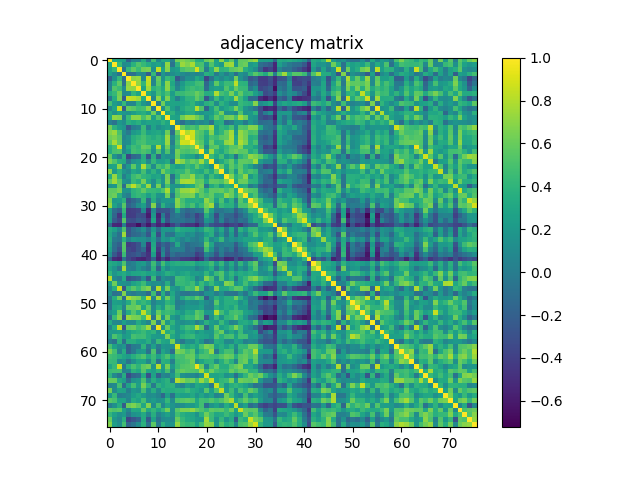

The table this chart was drawn from, first rows:
1.000000000000000000e+00, 3.152690000000000214e-01, 2.934149999999999814e-01, 2.634130000000000082e-01, -1.811200000000000032e-01, 4.962300000000000044e-02, 4.903199999999999920e-02, 3.379989999999999939e-01, -3.355000000000000343e-02, 4.788450000000000206e-01, 8.298200000000000021e-02, 3.234139999999999793e-01, 3.081360000000000210e-01, 2.697599999999999998e-02, 6.290660000000000140e-01, 6.725999999999999757e-01, 6.170120000000000049e-01, 5.623810000000000198e-01, 3.611739999999999950e-01, 3.459450000000000025e-01, 5.939240000000000075e-01, 6.576490000000000391e-01, 2.642789999999999861e-01, 6.905550000000000299e-01
3.152690000000000214e-01, 1.000000000000000000e+00, 4.295889999999999986e-01, 1.073820000000000052e-01, 1.397539999999999893e-01, 3.768889999999999740e-01, 5.274590000000000112e-01, 4.325800000000000201e-01, 3.447430000000000216e-01, 2.296539999999999970e-01, 2.817819999999999769e-01, 1.525380000000000069e-01, 7.098349999999999937e-01, -6.942399999999999960e-02, 3.898670000000000191e-01, 7.415319999999999689e-01, 6.694740000000000135e-01, 7.715400000000000036e-01, 4.876300000000000079e-01, 5.006300000000000194e-01, 1.651199999999999890e-01, 5.248260000000000147e-01, 2.814900000000000180e-01, 2.008749999999999980e-01
2.934149999999999814e-01, 4.295889999999999986e-01, 1.000000000000000000e+00, -7.627200000000000646e-02, 4.221849999999999770e-01, 5.704320000000000501e-01, 4.483320000000000083e-01, 6.234790000000000054e-01, 6.520519999999999650e-01, 1.410379999999999967e-01, 8.411180000000000323e-01, 2.638889999999999847e-01, 6.812909999999999799e-01, 1.913559999999999983e-01, 2.455489999999999895e-01, 5.078340000000000076e-01, 5.645999999999999908e-01, 5.744730000000000114e-01, 8.864589999999999970e-01, 5.273290000000000477e-01, 6.819999999999999674e-03, 3.597449999999999815e-01, 7.039260000000000517e-01, 3.812220000000000053e-01
2.634130000000000082e-01, 1.073820000000000052e-01, -7.627200000000000646e-02, 1.000000000000000000e+00, -1.101629999999999970e-01, -8.420999999999999319e-02, 1.108259999999999940e-01, 9.473700000000000176e-02, -2.009910000000000030e-01, 4.285359999999999725e-01, -2.085239999999999871e-01, 1.852759999999999962e-01, 2.485400000000000109e-02, 1.190070000000000017e-01, 1.854200000000000015e-01, 1.123129999999999962e-01, 5.466900000000000232e-02, 9.866999999999999382e-02, 4.961399999999999838e-02, 7.872700000000000531e-02, 3.737550000000000039e-01, 3.244949999999999779e-01, 2.651000000000000145e-03, 1.729849999999999999e-01
-1.811200000000000032e-01, 1.397539999999999893e-01, 4.221849999999999770e-01, -1.101629999999999970e-01, 1.000000000000000000e+00, 7.014470000000000427e-01, 7.328550000000000342e-01, 1.170569999999999944e-01, 8.517860000000000431e-01, 6.262800000000000311e-02, 5.919990000000000530e-01, 1.514969999999999928e-01, 4.355370000000000075e-01, 3.652790000000000203e-01, -2.357619999999999993e-01, -2.871500000000000094e-02, 1.427209999999999868e-01, 1.279730000000000034e-01, 3.207659999999999956e-01, 2.210189999999999932e-01, -3.658120000000000260e-01, -5.752100000000000268e-02, 2.022829999999999906e-01, 9.144399999999999751e-02
4.962300000000000044e-02, 3.768889999999999740e-01, 5.704320000000000501e-01, -8.420999999999999319e-02, 7.014470000000000427e-01, 1.000000000000000000e+00, 7.122960000000000402e-01, 4.086210000000000120e-01, 8.193279999999999452e-01, 6.991400000000000392e-02, 5.498790000000000067e-01, 2.340710000000000013e-01, 6.928469999999999906e-01, 3.017759999999999887e-01, 1.023899999999999984e-02, 2.044630000000000059e-01, 3.597469999999999835e-01, 3.614220000000000210e-01, 4.627490000000000214e-01, 4.753279999999999728e-01, -1.485819999999999919e-01, 1.534929999999999906e-01, 5.636689999999999756e-01, 3.121550000000000158e-01
4.903199999999999920e-02, 5.274590000000000112e-01, 4.483320000000000083e-01, 1.108259999999999940e-01, 7.328550000000000342e-01, 7.122960000000000402e-01, 1.000000000000000000e+00, 2.822180000000000244e-01, 7.585140000000000216e-01, 3.843320000000000070e-01, 4.575739999999999807e-01, 3.249130000000000074e-01, 6.942019999999999857e-01, 3.696169999999999733e-01, 6.194199999999999706e-02, 2.646789999999999976e-01, 4.166969999999999841e-01, 4.639809999999999768e-01, 4.107129999999999947e-01, 4.414839999999999876e-01, -1.049619999999999997e-01, 2.133879999999999943e-01, 2.609980000000000078e-01, 2.348459999999999992e-01
3.379989999999999939e-01, 4.325800000000000201e-01, 6.234790000000000054e-01, 9.473700000000000176e-02, 1.170569999999999944e-01, 4.086210000000000120e-01, 2.822180000000000244e-01, 1.000000000000000000e+00, 3.478160000000000140e-01, 1.899430000000000007e-01, 4.868120000000000225e-01, 3.552719999999999767e-01, 5.014929999999999666e-01, 2.292589999999999906e-01, 4.430970000000000186e-01, 4.476209999999999911e-01, 4.897210000000000174e-01, 4.956320000000000170e-01, 6.023680000000000145e-01, 5.191000000000000059e-01, 3.523970000000000158e-01, 3.542049999999999921e-01, 7.886870000000000269e-01, 4.850760000000000072e-01
-3.355000000000000343e-02, 3.447430000000000216e-01, 6.520519999999999650e-01, -2.009910000000000030e-01, 8.517860000000000431e-01, 8.193279999999999452e-01, 7.585140000000000216e-01, 3.478160000000000140e-01, 1.000000000000000000e+00, 7.014800000000000202e-02, 7.078630000000000200e-01, 2.405869999999999953e-01, 6.618129999999999846e-01, 2.839720000000000022e-01, 1.770700000000000052e-02, 2.491349999999999953e-01, 3.949779999999999958e-01, 3.946089999999999876e-01, 5.759349999999999747e-01, 4.553900000000000170e-01, -2.462280000000000024e-01, 1.105339999999999934e-01, 4.470419999999999949e-01, 2.222880000000000134e-01
4.788450000000000206e-01, 2.296539999999999970e-01, 1.410379999999999967e-01, 4.285359999999999725e-01, 6.262800000000000311e-02, 6.991400000000000392e-02, 3.843320000000000070e-01, 1.899430000000000007e-01, 7.014800000000000202e-02, 1.000000000000000000e+00, 1.285700000000000037e-02, 6.211699999999999999e-01, 2.562240000000000073e-01, 2.804670000000000218e-01, 2.784470000000000001e-01, 2.933879999999999821e-01, 3.396179999999999755e-01, 4.045090000000000074e-01, 2.327629999999999977e-01, 1.629589999999999927e-01, 3.712969999999999882e-01, 4.155059999999999865e-01, 1.123399999999999954e-01, 3.911549999999999749e-01
8.298200000000000021e-02, 2.817819999999999769e-01, 8.411180000000000323e-01, -2.085239999999999871e-01, 5.919990000000000530e-01, 5.498790000000000067e-01, 4.575739999999999807e-01, 4.868120000000000225e-01, 7.078630000000000200e-01, 1.285700000000000037e-02, 1.000000000000000000e+00, 1.370490000000000042e-01, 5.238180000000000058e-01, 2.621519999999999961e-01, 1.200050000000000006e-01, 3.245609999999999884e-01, 4.135679999999999912e-01, 3.951870000000000105e-01, 8.027459999999999596e-01, 5.240299999999999958e-01, -1.696489999999999942e-01, 2.462100000000000122e-01, 4.995280000000000276e-01, 2.125299999999999967e-01
3.234139999999999793e-01, 1.525380000000000069e-01, 2.638889999999999847e-01, 1.852759999999999962e-01, 1.514969999999999928e-01, 2.340710000000000013e-01, 3.249130000000000074e-01, 3.552719999999999767e-01, 2.405869999999999953e-01, 6.211699999999999999e-01, 1.370490000000000042e-01, 1.000000000000000000e+00, 3.067409999999999859e-01, 3.906209999999999960e-01, 2.131669999999999954e-01, 2.344700000000000117e-01, 3.356040000000000134e-01, 3.449130000000000251e-01, 2.270649999999999891e-01, 1.711290000000000033e-01, 2.273570000000000035e-01, 2.443339999999999956e-01, 4.140490000000000004e-01, 6.284129999999999994e-01
3.081360000000000210e-01, 7.098349999999999937e-01, 6.812909999999999799e-01, 2.485400000000000109e-02, 4.355370000000000075e-01, 6.928469999999999906e-01, 6.942019999999999857e-01, 5.014929999999999666e-01, 6.618129999999999846e-01, 2.562240000000000073e-01, 5.238180000000000058e-01, 3.067409999999999859e-01, 1.000000000000000000e+00, 2.918799999999999728e-01, 2.612249999999999850e-01, 6.128780000000000339e-01, 7.421940000000000204e-01, 7.364680000000000115e-01, 6.255199999999999649e-01, 5.142250000000000432e-01, 1.466059999999999863e-01, 3.247940000000000271e-01, 5.738440000000000207e-01, 4.347690000000000166e-01
2.697599999999999998e-02, -6.942399999999999960e-02, 1.913559999999999983e-01, 1.190070000000000017e-01, 3.652790000000000203e-01, 3.017759999999999887e-01, 3.696169999999999733e-01, 2.292589999999999906e-01, 2.839720000000000022e-01, 2.804670000000000218e-01, 2.621519999999999961e-01, 3.906209999999999960e-01, 2.918799999999999728e-01, 1.000000000000000000e+00, 4.884000000000000147e-02, -9.651400000000000257e-02, 1.032740000000000047e-01, 1.348099999999999993e-02, 1.274649999999999950e-01, 6.795900000000000551e-02, 1.348810000000000009e-01, -6.420499999999999818e-02, 3.272349999999999981e-01, 3.540639999999999898e-01
6.290660000000000140e-01, 3.898670000000000191e-01, 2.455489999999999895e-01, 1.854200000000000015e-01, -2.357619999999999993e-01, 1.023899999999999984e-02, 6.194199999999999706e-02, 4.430970000000000186e-01, 1.770700000000000052e-02, 2.784470000000000001e-01, 1.200050000000000006e-01, 2.131669999999999954e-01, 2.612249999999999850e-01, 4.884000000000000147e-02, 1.000000000000000000e+00, 5.964990000000000014e-01, 4.650719999999999854e-01, 5.206460000000000532e-01, 4.480279999999999818e-01, 6.299179999999999779e-01, 6.150149999999999784e-01, 7.756840000000000401e-01, 2.443569999999999909e-01, 4.189559999999999951e-01
6.725999999999999757e-01, 7.415319999999999689e-01, 5.078340000000000076e-01, 1.123129999999999962e-01, -2.871500000000000094e-02, 2.044630000000000059e-01, 2.646789999999999976e-01, 4.476209999999999911e-01, 2.491349999999999953e-01, 2.933879999999999821e-01, 3.245609999999999884e-01, 2.344700000000000117e-01, 6.128780000000000339e-01, -9.651400000000000257e-02, 5.964990000000000014e-01, 1.000000000000000000e+00, 7.949810000000000487e-01, 8.732550000000000034e-01, 5.783639999999999892e-01, 5.231820000000000359e-01, 3.646960000000000202e-01, 6.837010000000000032e-01, 2.941219999999999946e-01, 4.094820000000000126e-01
6.170120000000000049e-01, 6.694740000000000135e-01, 5.645999999999999908e-01, 5.466900000000000232e-02, 1.427209999999999868e-01, 3.597469999999999835e-01, 4.166969999999999841e-01, 4.897210000000000174e-01, 3.949779999999999958e-01, 3.396179999999999755e-01, 4.135679999999999912e-01, 3.356040000000000134e-01, 7.421940000000000204e-01, 1.032740000000000047e-01, 4.650719999999999854e-01, 7.949810000000000487e-01, 1.000000000000000000e+00, 8.671419999999999684e-01, 5.661399999999999766e-01, 5.003300000000000525e-01, 2.940289999999999848e-01, 4.958890000000000242e-01, 4.404839999999999867e-01, 5.499669999999999837e-01
5.623810000000000198e-01, 7.715400000000000036e-01, 5.744730000000000114e-01, 9.866999999999999382e-02, 1.279730000000000034e-01, 3.614220000000000210e-01, 4.639809999999999768e-01, 4.956320000000000170e-01, 3.946089999999999876e-01, 4.045090000000000074e-01, 3.951870000000000105e-01, 3.449130000000000251e-01, 7.364680000000000115e-01, 1.348099999999999993e-02, 5.206460000000000532e-01, 8.732550000000000034e-01, 8.671419999999999684e-01, 1.000000000000000000e+00, 6.184589999999999810e-01, 5.439990000000000103e-01, 2.865219999999999989e-01, 6.022570000000000423e-01, 3.650399999999999756e-01, 4.039300000000000113e-01
3.611739999999999950e-01, 4.876300000000000079e-01, 8.864589999999999970e-01, 4.961399999999999838e-02, 3.207659999999999956e-01, 4.627490000000000214e-01, 4.107129999999999947e-01, 6.023680000000000145e-01, 5.759349999999999747e-01, 2.327629999999999977e-01, 8.027459999999999596e-01, 2.270649999999999891e-01, 6.255199999999999649e-01, 1.274649999999999950e-01, 4.480279999999999818e-01, 5.783639999999999892e-01, 5.661399999999999766e-01, 6.184589999999999810e-01, 1.000000000000000000e+00, 6.133140000000000258e-01, 1.015270000000000061e-01, 5.340780000000000527e-01, 5.679840000000000444e-01, 3.428379999999999761e-01
3.459450000000000025e-01, 5.006300000000000194e-01, 5.273290000000000477e-01, 7.872700000000000531e-02, 2.210189999999999932e-01, 4.753279999999999728e-01, 4.414839999999999876e-01, 5.191000000000000059e-01, 4.553900000000000170e-01, 1.629589999999999927e-01, 5.240299999999999958e-01, 1.711290000000000033e-01, 5.142250000000000432e-01, 6.795900000000000551e-02, 6.299179999999999779e-01, 5.231820000000000359e-01, 5.003300000000000525e-01, 5.439990000000000103e-01, 6.133140000000000258e-01, 1.000000000000000000e+00, 2.749179999999999957e-01, 7.458789999999999587e-01, 3.907840000000000202e-01, 2.963219999999999743e-01
5.939240000000000075e-01, 1.651199999999999890e-01, 6.819999999999999674e-03, 3.737550000000000039e-01, -3.658120000000000260e-01, -1.485819999999999919e-01, -1.049619999999999997e-01, 3.523970000000000158e-01, -2.462280000000000024e-01, 3.712969999999999882e-01, -1.696489999999999942e-01, 2.273570000000000035e-01, 1.466059999999999863e-01, 1.348810000000000009e-01, 6.150149999999999784e-01, 3.646960000000000202e-01, 2.940289999999999848e-01, 2.865219999999999989e-01, 1.015270000000000061e-01, 2.749179999999999957e-01, 1.000000000000000000e+00, 4.374350000000000183e-01, 3.041329999999999867e-01, 4.753029999999999755e-01
6.576490000000000391e-01, 5.248260000000000147e-01, 3.597449999999999815e-01, 3.244949999999999779e-01, -5.752100000000000268e-02, 1.534929999999999906e-01, 2.133879999999999943e-01, 3.542049999999999921e-01, 1.105339999999999934e-01, 4.155059999999999865e-01, 2.462100000000000122e-01, 2.443339999999999956e-01, 3.247940000000000271e-01, -6.420499999999999818e-02, 7.756840000000000401e-01, 6.837010000000000032e-01, 4.958890000000000242e-01, 6.022570000000000423e-01, 5.340780000000000527e-01, 7.458789999999999587e-01, 4.374350000000000183e-01, 1.000000000000000000e+00, 1.617230000000000056e-01, 3.196990000000000109e-01
2.642789999999999861e-01, 2.814900000000000180e-01, 7.039260000000000517e-01, 2.651000000000000145e-03, 2.022829999999999906e-01, 5.636689999999999756e-01, 2.609980000000000078e-01, 7.886870000000000269e-01, 4.470419999999999949e-01, 1.123399999999999954e-01, 4.995280000000000276e-01, 4.140490000000000004e-01, 5.738440000000000207e-01, 3.272349999999999981e-01, 2.443569999999999909e-01, 2.941219999999999946e-01, 4.404839999999999867e-01, 3.650399999999999756e-01, 5.679840000000000444e-01, 3.907840000000000202e-01, 3.041329999999999867e-01, 1.617230000000000056e-01, 1.000000000000000000e+00, 5.829039999999999777e-01
6.905550000000000299e-01, 2.008749999999999980e-01, 3.812220000000000053e-01, 1.729849999999999999e-01, 9.144399999999999751e-02, 3.121550000000000158e-01, 2.348459999999999992e-01, 4.850760000000000072e-01, 2.222880000000000134e-01, 3.911549999999999749e-01, 2.125299999999999967e-01, 6.284129999999999994e-01, 4.347690000000000166e-01, 3.540639999999999898e-01, 4.189559999999999951e-01, 4.094820000000000126e-01, 5.499669999999999837e-01, 4.039300000000000113e-01, 3.428379999999999761e-01, 2.963219999999999743e-01, 4.753029999999999755e-01, 3.196990000000000109e-01, 5.829039999999999777e-01, 1.000000000000000000e+00
3.480329999999999813e-01, 7.260389999999999899e-01, 4.082680000000000198e-01, 1.866299999999999903e-02, 2.177439999999999931e-01, 4.516149999999999887e-01, 5.231740000000000279e-01, 4.126529999999999920e-01, 3.716169999999999751e-01, 2.769300000000000095e-01, 3.069999999999999951e-01, 1.509669999999999901e-01, 6.278359999999999497e-01, -8.374500000000000000e-02, 3.616090000000000138e-01, 5.951469999999999816e-01, 5.823509999999999520e-01, 7.114479999999999693e-01, 4.313910000000000244e-01, 4.657979999999999898e-01, 2.149010000000000087e-01, 4.590020000000000211e-01, 3.089740000000000264e-01, 2.440120000000000067e-01
5.731180000000000163e-01, 7.514450000000000296e-01, 5.599739999999999718e-01, 1.702710000000000057e-01, 1.241469999999999935e-01, 4.397510000000000030e-01, 3.478339999999999765e-01, 6.403750000000000275e-01, 3.260029999999999872e-01, 1.315050000000000108e-01, 3.882399999999999740e-01, 1.703649999999999887e-01, 6.457979999999999832e-01, -2.732000000000000053e-03, 5.005359999999999809e-01, 7.631980000000000430e-01, 7.843210000000000459e-01, 7.595929999999999627e-01, 5.598790000000000155e-01, 5.815219999999999834e-01, 3.358720000000000039e-01, 5.785230000000000095e-01, 5.636759999999999549e-01, 5.171710000000000473e-01
1.635089999999999877e-01, 1.985040000000000138e-01, 5.957080000000000153e-01, -9.989800000000000069e-02, 6.349350000000000271e-01, 8.186139999999999528e-01, 5.979780000000000095e-01, 3.616770000000000262e-01, 7.504589999999999872e-01, 1.230139999999999983e-01, 6.463579999999999881e-01, 1.024749999999999966e-01, 4.753760000000000208e-01, 1.862719999999999931e-01, 1.625910000000000133e-01, 2.185719999999999885e-01, 2.988640000000000185e-01, 3.442720000000000224e-01, 5.528359999999999941e-01, 6.272170000000000245e-01, -6.660199999999999454e-02, 3.253389999999999893e-01, 4.300579999999999958e-01, 2.150269999999999959e-01
5.740239999999999787e-01, 5.717900000000000205e-01, 6.496509999999999785e-01, 1.644529999999999881e-01, 1.594679999999999986e-01, 3.898090000000000166e-01, 4.407699999999999951e-01, 5.749760000000000426e-01, 4.372969999999999913e-01, 4.302699999999999858e-01, 4.028470000000000106e-01, 5.256760000000000321e-01, 7.732449999999999601e-01, 1.916720000000000090e-01, 5.482780000000000431e-01, 7.209830000000000405e-01, 7.264690000000000314e-01, 7.851359999999999451e-01, 6.792430000000000412e-01, 5.624900000000000455e-01, 3.925120000000000275e-01, 5.705789999999999473e-01, 5.653430000000000399e-01, 5.961030000000000495e-01
5.774569999999999981e-01, 6.160229999999999873e-01, 3.545300000000000118e-01, 9.702800000000000313e-02, 9.879000000000000628e-03, 3.762289999999999801e-01, 4.282440000000000135e-01, 3.885500000000000065e-01, 2.493470000000000131e-01, 3.819739999999999802e-01, 1.732680000000000053e-01, 1.631160000000000110e-01, 6.231069999999999665e-01, -1.335599999999999982e-02, 5.201360000000000428e-01, 6.177259999999999973e-01, 6.290130000000000443e-01, 6.597030000000000394e-01, 3.870449999999999724e-01, 5.656419999999999781e-01, 4.928620000000000223e-01, 5.751579999999999471e-01, 3.832579999999999876e-01, 4.145869999999999833e-01
6.578580000000000538e-01, 2.104880000000000084e-01, 2.463029999999999942e-01, 3.818380000000000107e-01, -2.629799999999999915e-01, -1.483720000000000039e-01, -3.602600000000000247e-02, 4.189260000000000206e-01, -1.309450000000000058e-01, 3.474329999999999918e-01, 6.598999999999999311e-02, 2.077090000000000047e-01, 1.926910000000000012e-01, 1.986559999999999993e-01, 6.873129999999999518e-01, 4.874249999999999972e-01, 3.515889999999999849e-01, 3.670780000000000154e-01, 3.842709999999999737e-01, 3.383209999999999829e-01, 7.126609999999999889e-01, 5.530049999999999688e-01, 2.660969999999999724e-01, 5.068989999999999885e-01
7.289949999999999486e-01, 2.707439999999999847e-01, 1.196089999999999931e-01, 5.549659999999999593e-01, -1.908910000000000051e-01, -8.080600000000000283e-02, 1.226870000000000044e-01, 2.412320000000000020e-01, -1.212769999999999959e-01, 6.807330000000000325e-01, -6.046200000000000185e-02, 3.787340000000000151e-01, 1.531530000000000113e-01, 8.419799999999999507e-02, 6.765130000000000310e-01, 5.201390000000000180e-01, 3.925819999999999865e-01, 5.002959999999999630e-01, 2.862140000000000239e-01, 4.215949999999999975e-01, 6.540770000000000195e-01, 7.636770000000000502e-01, 7.517100000000000171e-02, 4.391729999999999801e-01
2.545229999999999992e-01, -1.009619999999999962e-01, -2.002039999999999931e-01, 4.306550000000000100e-01, -4.158120000000000149e-01, -3.930460000000000065e-01, -3.573700000000000210e-01, 7.739899999999999558e-02, -4.998119999999999785e-01, 1.067680000000000018e-01, -3.115589999999999749e-01, -2.619619999999999727e-01, -2.688849999999999851e-01, -1.216269999999999990e-01, 3.142079999999999873e-01, -4.310699999999999948e-02, -1.419729999999999881e-01, -9.098799999999999943e-02, -4.187300000000000050e-02, -1.847400000000000084e-02, 5.480730000000000324e-01, 2.343709999999999960e-01, -5.741799999999999682e-02, -4.485900000000000304e-02
2.425019999999999953e-01, -1.567389999999999894e-01, -4.550029999999999908e-01, 3.266049999999999787e-01, -4.170389999999999930e-01, -4.030779999999999919e-01, -3.035630000000000273e-01, -3.216550000000000242e-01, -5.926540000000000141e-01, 1.868980000000000086e-01, -5.474580000000000002e-01, 2.233000000000000176e-03, -3.557009999999999894e-01, -9.478100000000000414e-02, -2.218200000000000033e-02, -1.020059999999999995e-01, -2.407489999999999908e-01, -1.526609999999999912e-01, -3.742190000000000238e-01, -2.458370000000000000e-01, 3.588370000000000171e-01, 8.946199999999999986e-02, -3.240319999999999867e-01, 7.856000000000000136e-03
2.345180000000000042e-01, -2.257949999999999957e-01, -3.597190000000000110e-01, 5.437229999999999563e-01, -3.040050000000000252e-01, -3.122699999999999920e-01, -2.136230000000000073e-01, -2.540810000000000013e-01, -4.557689999999999797e-01, 2.880630000000000135e-01, -4.828049999999999842e-01, 1.488289999999999891e-01, -2.973319999999999852e-01, -6.464300000000000601e-02, -6.651300000000000268e-02, -5.560799999999999771e-02, -1.282439999999999969e-01, -1.026389999999999941e-01, -3.157519999999999771e-01, -2.313790000000000013e-01, 1.866750000000000076e-01, 9.965000000000000246e-02, -2.478440000000000087e-01, 5.242299999999999738e-02
-1.369740000000000124e-01, -5.212639999999999496e-01, -5.358629999999999782e-01, 6.359000000000000069e-03, -5.074990000000000334e-01, -4.956880000000000175e-01, -6.567629999999999857e-01, -4.141719999999999846e-01, -6.141720000000000512e-01, -3.615300000000000180e-01, -5.510669999999999735e-01, -4.648470000000000102e-01, -5.858290000000000441e-01, -4.017410000000000148e-01, -2.106790000000000052e-01, -4.012720000000000176e-01, -4.608559999999999879e-01, -4.563940000000000219e-01, -5.497170000000000112e-01, -3.501480000000000148e-01, -4.686599999999999794e-02, -2.773479999999999834e-01, -3.522549999999999848e-01, -3.543290000000000051e-01
3.389599999999999835e-01, 2.479079999999999895e-01, 5.938700000000000229e-02, 5.167530000000000179e-01, -2.862179999999999724e-01, -1.041249999999999953e-01, -2.264800000000000146e-02, 1.295280000000000042e-01, -1.435029999999999917e-01, 1.936769999999999881e-01, -1.276599999999999957e-01, 1.862759999999999971e-01, 1.787350000000000050e-01, 1.528430000000000066e-01, 3.752150000000000207e-01, 3.079140000000000210e-01, 2.856339999999999990e-01, 2.777729999999999921e-01, 1.429100000000000092e-01, 2.461280000000000134e-01, 4.357449999999999934e-01, 3.798360000000000070e-01, 1.103940000000000060e-01, 3.183329999999999771e-01
3.134399999999999964e-01, 1.024530000000000024e-01, -8.267800000000000149e-02, 7.447390000000000398e-01, -2.638059999999999850e-01, -1.409900000000000042e-01, -1.071000000000000008e-01, -8.540999999999999981e-03, -2.527030000000000109e-01, 2.970709999999999740e-01, -3.157460000000000266e-01, 2.124010000000000065e-01, -6.062200000000000227e-02, -5.667799999999999921e-02, 2.056429999999999925e-01, 2.227939999999999920e-01, 1.039009999999999934e-01, 1.527050000000000074e-01, 1.034599999999999929e-02, 6.455099999999999727e-02, 2.755870000000000264e-01, 3.629510000000000236e-01, -3.366000000000000068e-03, 2.124790000000000012e-01
3.434499999999999775e-01, -1.388400000000000051e-02, -6.457000000000000239e-02, 3.717790000000000261e-01, 2.418800000000000117e-02, 1.664440000000000086e-01, 1.320949999999999902e-01, 1.437269999999999937e-01, 3.160099999999999715e-02, 2.442469999999999919e-01, -1.013020000000000032e-01, 2.040180000000000049e-01, 1.436270000000000047e-01, 2.931150000000000144e-01, 1.434890000000000054e-01, 4.232500000000000151e-02, 1.519240000000000035e-01, 3.940699999999999759e-02, -7.203000000000000201e-03, 9.541499999999999981e-02, 4.106250000000000178e-01, 9.951799999999999535e-02, 2.189450000000000007e-01, 4.297690000000000121e-01
2.958560000000000079e-01, -8.737899999999999834e-02, -1.914260000000000128e-01, 5.477450000000000374e-01, -4.146139999999999826e-01, -3.792300000000000115e-01, -2.725130000000000052e-01, 7.335300000000000153e-02, -4.872020000000000239e-01, 2.942960000000000020e-01, -3.314659999999999829e-01, -1.431330000000000102e-01, -2.424620000000000108e-01, -7.127300000000000302e-02, 3.159100000000000241e-01, -1.227000000000000009e-03, -1.284500000000000086e-01, -5.592099999999999849e-02, -3.667800000000000227e-02, 1.121699999999999954e-02, 5.772990000000000066e-01, 2.947779999999999845e-01, -5.478600000000000136e-02, 8.269999999999999574e-03
2.510820000000000274e-01, -1.049439999999999956e-01, -2.886969999999999814e-01, 5.406199999999999894e-01, -3.460770000000000235e-01, -3.883489999999999998e-01, -2.596879999999999744e-01, -1.228420000000000067e-01, -5.229909999999999837e-01, 3.356120000000000214e-01, -4.214269999999999960e-01, 1.727800000000000169e-02, -2.687229999999999897e-01, 7.120999999999999726e-03, 2.774000000000000077e-02, 2.161000000000000074e-02, -1.573460000000000136e-01, -9.992299999999999793e-02, -2.329029999999999989e-01, -2.111699999999999966e-01, 4.706110000000000015e-01, 1.708790000000000031e-01, -1.471560000000000090e-01, 3.050800000000000040e-02
1.392780000000000129e-01, -2.399280000000000024e-01, -4.248310000000000142e-01, 4.528880000000000128e-01, -3.149870000000000170e-01, -2.886070000000000024e-01, -2.071959999999999913e-01, -3.273300000000000098e-01, -4.750499999999999723e-01, 2.393039999999999889e-01, -5.195260000000000433e-01, 7.885399999999999354e-02, -3.198710000000000164e-01, -8.287600000000000522e-02, -1.812280000000000002e-01, -1.429739999999999900e-01, -1.656539999999999957e-01, -1.800849999999999951e-01, -4.027000000000000024e-01, -3.222869999999999902e-01, 7.870399999999999618e-02, -3.061799999999999938e-02, -2.815170000000000172e-01, -2.204000000000000056e-02
-1.760960000000000025e-01, -5.177509999999999613e-01, -5.553810000000000136e-01, -7.595599999999999574e-02, -3.508769999999999945e-01, -4.448889999999999789e-01, -5.346889999999999699e-01, -5.580399999999999805e-01, -4.571350000000000136e-01, -1.683570000000000066e-01, -5.686569999999999681e-01, -3.560559999999999836e-01, -5.354400000000000270e-01, -3.185819999999999763e-01, -3.233940000000000148e-01, -4.100409999999999888e-01, -4.302529999999999966e-01, -4.689760000000000040e-01, -5.530009999999999648e-01, -4.602939999999999809e-01, -1.453979999999999995e-01, -3.769259999999999833e-01, -4.328130000000000033e-01, -3.811820000000000208e-01
3.323760000000000048e-01, 2.816799999999999859e-01, 2.023790000000000033e-01, 5.220069999999999988e-01, -1.471300000000000038e-02, 3.662499999999999784e-02, 1.769189999999999929e-01, 2.242069999999999896e-01, 2.046900000000000108e-02, 4.556129999999999902e-01, 5.140900000000000331e-02, 4.805780000000000052e-01, 2.485769999999999924e-01, 3.290170000000000039e-01, 3.624569999999999736e-01, 3.458539999999999948e-01, 3.659160000000000190e-01, 3.855290000000000106e-01, 2.463629999999999987e-01, 2.985119999999999996e-01, 3.405509999999999926e-01, 4.629940000000000166e-01, 2.083190000000000042e-01, 4.237630000000000008e-01
2.817850000000000077e-01, 1.642180000000000029e-01, -4.040500000000000341e-02, 7.455110000000000348e-01, 3.757100000000000023e-02, 5.775999999999999884e-03, 1.703900000000000137e-01, 5.536599999999999855e-02, -5.676400000000000196e-02, 3.932959999999999789e-01, -1.857360000000000122e-01, 2.955860000000000154e-01, 9.208399999999999919e-02, 2.277510000000000090e-01, 2.013389999999999902e-01, 1.961960000000000093e-01, 1.917609999999999870e-01, 1.862499999999999989e-01, 3.104399999999999868e-02, 1.221669999999999978e-01, 2.176480000000000081e-01, 3.513270000000000004e-01, -2.352999999999999883e-02, 2.669639999999999791e-01
4.035920000000000063e-01, 1.799020000000000064e-01, 2.809090000000000198e-01, 3.374249999999999750e-01, 2.195259999999999989e-01, 2.875929999999999875e-01, 2.974820000000000242e-01, 3.306970000000000187e-01, 2.546359999999999735e-01, 2.936369999999999814e-01, 1.554300000000000126e-01, 2.357640000000000013e-01, 3.633680000000000243e-01, 3.132380000000000164e-01, 2.163019999999999943e-01, 2.856190000000000118e-01, 3.272070000000000256e-01, 2.392799999999999927e-01, 2.430009999999999948e-01, 2.094479999999999953e-01, 4.128100000000000103e-01, 2.187360000000000138e-01, 4.366929999999999978e-01, 5.307340000000000391e-01
8.066179999999999461e-01, 9.550400000000000555e-02, 1.414699999999999985e-02, 3.286470000000000224e-01, -2.875510000000000010e-01, -2.148180000000000089e-01, -1.490380000000000038e-01, 1.168259999999999993e-01, -2.818220000000000169e-01, 4.391300000000000203e-01, -1.512989999999999891e-01, 1.422410000000000063e-01, 5.913600000000000106e-02, 2.706599999999999978e-02, 4.645340000000000025e-01, 4.375620000000000065e-01, 3.742019999999999791e-01, 3.171930000000000027e-01, 5.101499999999999785e-02, 1.462019999999999986e-01, 6.831650000000000222e-01, 5.015359999999999818e-01, 8.950199999999999823e-02, 5.156260000000000288e-01
2.281529999999999947e-01, 6.132419999999999538e-01, 1.605759999999999965e-01, 1.494880000000000098e-01, 1.082130000000000036e-01, 2.696899999999999853e-01, 3.374480000000000257e-01, 4.547860000000000236e-01, 1.827729999999999910e-01, 1.243520000000000042e-01, 1.388270000000000060e-01, 5.893400000000000027e-02, 3.504869999999999930e-01, 1.755699999999999969e-02, 4.334149999999999947e-01, 4.286550000000000082e-01, 3.992009999999999725e-01, 4.588949999999999974e-01, 2.340160000000000018e-01, 4.369290000000000118e-01, 2.914430000000000076e-01, 4.365970000000000129e-01, 2.435650000000000037e-01, 1.879300000000000137e-01
1.033960000000000018e-01, 3.505229999999999735e-01, 8.590600000000000458e-01, -2.632639999999999980e-01, 4.260740000000000083e-01, 5.531329999999999858e-01, 4.267329999999999735e-01, 5.887919999999999821e-01, 6.738380000000000480e-01, -5.434999999999999727e-03, 8.088410000000000322e-01, 1.847389999999999866e-01, 6.311499999999999888e-01, 2.202949999999999908e-01, 1.515320000000000000e-01, 3.501960000000000073e-01, 4.995839999999999725e-01, 4.640159999999999840e-01, 7.321039999999999770e-01, 4.273810000000000109e-01, -5.592500000000000249e-02, 1.183010000000000034e-01, 6.996769999999999934e-01, 2.939840000000000231e-01
1.641789999999999916e-01, -8.047899999999999499e-02, -5.854499999999999982e-02, 6.659469999999999557e-01, 2.653900000000000009e-02, -2.934200000000000003e-02, 5.603000000000000341e-02, 2.884300000000000058e-02, -1.237670000000000020e-01, 4.667100000000000137e-01, -1.778000000000000136e-01, 3.583569999999999811e-01, -4.367299999999999655e-02, 3.051579999999999848e-01, 7.507400000000000184e-02, -4.480399999999999661e-02, -6.739599999999999758e-02, 3.902000000000000086e-03, 2.130299999999999902e-02, -6.460299999999999376e-02, 1.506399999999999961e-01, 1.680619999999999892e-01, 1.633400000000000130e-02, 1.335290000000000088e-01
-6.768999999999999843e-03, 3.439300000000000135e-01, 6.105080000000000506e-01, -1.195579999999999976e-01, 7.796459999999999502e-01, 6.850739999999999608e-01, 6.437829999999999941e-01, 3.893320000000000114e-01, 8.507609999999999895e-01, 6.445900000000000241e-02, 7.560130000000000461e-01, 2.151150000000000007e-01, 6.137789999999999635e-01, 3.562819999999999876e-01, 5.159099999999999797e-02, 3.124460000000000015e-01, 4.536370000000000124e-01, 4.134070000000000245e-01, 5.651770000000000405e-01, 4.485569999999999835e-01, -2.305999999999999994e-01, 1.337349999999999928e-01, 3.841149999999999842e-01, 2.578849999999999754e-01
-6.462400000000000089e-02, 2.544210000000000083e-01, 2.349910000000000054e-01, 1.443010000000000126e-01, 3.302140000000000075e-01, 5.685400000000000453e-01, 3.624919999999999809e-01, 4.297579999999999734e-01, 3.428340000000000276e-01, 3.949300000000000033e-02, 1.782019999999999993e-01, 1.811530000000000085e-01, 3.977289999999999992e-01, 3.290529999999999844e-01, 1.430999999999999980e-03, 3.708600000000000091e-02, 1.661350000000000049e-01, 1.317329999999999890e-01, 1.194479999999999986e-01, 2.314900000000000013e-01, 1.021610000000000018e-01, 2.459099999999999828e-02, 5.522820000000000507e-01, 2.341270000000000018e-01
-6.873400000000000343e-02, 3.094189999999999996e-01, 3.516569999999999974e-01, 5.050600000000000228e-02, 5.863209999999999811e-01, 5.788459999999999717e-01, 6.472900000000000320e-01, 2.894860000000000211e-01, 5.627410000000000467e-01, 1.037089999999999956e-01, 3.524979999999999780e-01, 2.105219999999999869e-01, 5.153919999999999613e-01, 4.572120000000000073e-01, 2.429600000000000162e-02, 1.427769999999999873e-01, 2.173509999999999887e-01, 2.067509999999999903e-01, 2.078510000000000080e-01, 2.723539999999999850e-01, 4.262500000000000316e-02, 2.750500000000000167e-02, 3.849079999999999724e-01, 2.531120000000000037e-01
1.356400000000000106e-01, 2.499230000000000063e-01, 6.143220000000000347e-01, -2.403999999999999887e-03, 3.342479999999999896e-01, 5.411399999999999544e-01, 3.555729999999999724e-01, 8.375359999999999472e-01, 4.850119999999999987e-01, 1.350510000000000044e-01, 5.932619999999999560e-01, 4.047799999999999732e-01, 4.584289999999999754e-01, 4.115690000000000182e-01, 2.924550000000000205e-01, 1.967009999999999870e-01, 3.519760000000000111e-01, 3.153529999999999944e-01, 5.501669999999999616e-01, 4.776299999999999990e-01, 2.053369999999999918e-01, 2.132729999999999904e-01, 8.090789999999999926e-01, 4.700719999999999898e-01
-9.257999999999999563e-02, 4.430029999999999801e-01, 6.838090000000000002e-01, -2.213179999999999870e-01, 7.286620000000000319e-01, 6.551599999999999646e-01, 6.381679999999999575e-01, 4.560899999999999954e-01, 8.702299999999999480e-01, -5.004499999999999921e-02, 7.359459999999999891e-01, 1.571750000000000091e-01, 6.006359999999999477e-01, 2.255929999999999880e-01, 1.126019999999999938e-01, 3.277639999999999998e-01, 4.381809999999999872e-01, 4.171670000000000100e-01, 5.859229999999999716e-01, 4.966639999999999944e-01, -2.336789999999999978e-01, 1.567479999999999984e-01, 4.434250000000000136e-01, 1.616980000000000084e-01
3.263880000000000114e-01, 7.954799999999999371e-02, 6.419500000000000206e-02, 2.491859999999999908e-01, 1.171340000000000020e-01, 1.057099999999999984e-01, 3.308240000000000069e-01, 1.878110000000000057e-01, 5.934899999999999898e-02, 6.464090000000000114e-01, -1.416500000000000051e-02, 6.422539999999999916e-01, 1.965159999999999962e-01, 4.063359999999999750e-01, 1.751479999999999981e-01, 1.247660000000000019e-01, 1.685679999999999956e-01, 2.094050000000000078e-01, 2.981299999999999922e-02, 1.450339999999999963e-01, 3.814799999999999858e-01, 2.436280000000000112e-01, 1.825370000000000048e-01, 4.457960000000000256e-01
5.647800000000000042e-02, 3.387769999999999948e-01, 8.381549999999999834e-01, -2.630310000000000148e-01, 5.732059999999999933e-01, 6.055329999999999879e-01, 4.660860000000000003e-01, 5.527870000000000283e-01, 7.589599999999999680e-01, -4.639900000000000274e-02, 9.484590000000000520e-01, 1.537340000000000095e-01, 5.958670000000000355e-01, 2.884360000000000257e-01, 1.905439999999999912e-01, 3.561090000000000089e-01, 4.703010000000000246e-01, 4.387759999999999994e-01, 7.871780000000000443e-01, 5.613550000000000484e-01, -1.450369999999999993e-01, 2.226670000000000038e-01, 6.013889999999999514e-01, 2.483450000000000102e-01
2.235149999999999915e-01, 2.188660000000000050e-01, 2.408589999999999898e-01, 1.005459999999999965e-01, 2.569940000000000002e-01, 3.361250000000000071e-01, 3.808679999999999843e-01, 4.413830000000000253e-01, 3.339380000000000126e-01, 4.020500000000000185e-01, 1.628010000000000013e-01, 7.903869999999999507e-01, 3.304790000000000227e-01, 4.129309999999999925e-01, 1.820839999999999959e-01, 2.529259999999999842e-01, 3.616320000000000090e-01, 3.200180000000000247e-01, 1.778220000000000078e-01, 2.782100000000000128e-01, 1.972460000000000047e-01, 1.920850000000000057e-01, 4.764990000000000059e-01, 6.067240000000000411e-01
1.688419999999999921e-01, 5.145239999999999814e-01, 3.954199999999999937e-01, 2.034870000000000012e-01, 2.560629999999999851e-01, 4.922329999999999761e-01, 4.506080000000000085e-01, 4.659460000000000268e-01, 3.459160000000000013e-01, 2.353069999999999884e-01, 2.095950000000000035e-01, 2.192330000000000112e-01, 6.554499999999999771e-01, 3.148059999999999747e-01, 1.929530000000000134e-01, 3.610309999999999908e-01, 4.167080000000000228e-01, 4.375049999999999772e-01, 3.134250000000000091e-01, 2.908129999999999882e-01, 2.639520000000000199e-01, 1.790090000000000015e-01, 5.429230000000000445e-01, 3.622310000000000252e-01
4.501999999999999925e-03, -8.845400000000000484e-02, 3.686559999999999837e-01, -8.207399999999999418e-02, 3.526580000000000270e-01, 3.587299999999999933e-01, 2.696500000000000008e-01, 2.509009999999999851e-01, 3.557669999999999999e-01, 1.098220000000000030e-01, 4.478820000000000023e-01, 2.945639999999999925e-01, 2.693400000000000238e-01, 6.429829999999999712e-01, 8.103499999999999592e-02, -2.966900000000000093e-02, 1.477259999999999962e-01, 1.349390000000000034e-01, 3.182110000000000216e-01, 1.599250000000000116e-01, -6.734900000000000608e-02, 1.749500000000000013e-02, 3.590180000000000038e-01, 3.177070000000000172e-01
4.892739999999999867e-01, 2.568989999999999885e-01, 1.227820000000000022e-01, 1.803659999999999985e-01, -1.904710000000000014e-01, -1.412000000000000061e-02, 1.742600000000000052e-02, 4.001049999999999884e-01, 6.329999999999999906e-04, 2.489649999999999919e-01, -8.500000000000000611e-03, 1.905910000000000104e-01, 1.625550000000000050e-01, 1.313819999999999988e-01, 8.871660000000000101e-01, 4.007350000000000079e-01, 3.068359999999999976e-01, 3.725249999999999950e-01, 2.763059999999999961e-01, 5.079430000000000334e-01, 6.640530000000000044e-01, 6.190980000000000372e-01, 2.576950000000000074e-01, 3.625479999999999814e-01
6.505480000000000151e-01, 4.752649999999999930e-01, 5.583799999999999875e-02, 3.443180000000000129e-01, -1.796500000000000041e-01, -3.088000000000000120e-02, 1.734060000000000046e-01, 2.214079999999999937e-01, -8.316400000000000181e-02, 5.121200000000000196e-01, -8.058700000000000585e-02, 2.824030000000000151e-01, 1.627220000000000055e-01, -1.024510000000000004e-01, 6.604039999999999910e-01, 6.058909999999999574e-01, 4.808279999999999776e-01, 5.580869999999999997e-01, 1.830459999999999865e-01, 3.994360000000000133e-01, 4.906229999999999758e-01, 7.203779999999999628e-01, -1.665600000000000067e-02, 3.500759999999999983e-01
... 15 more rows
